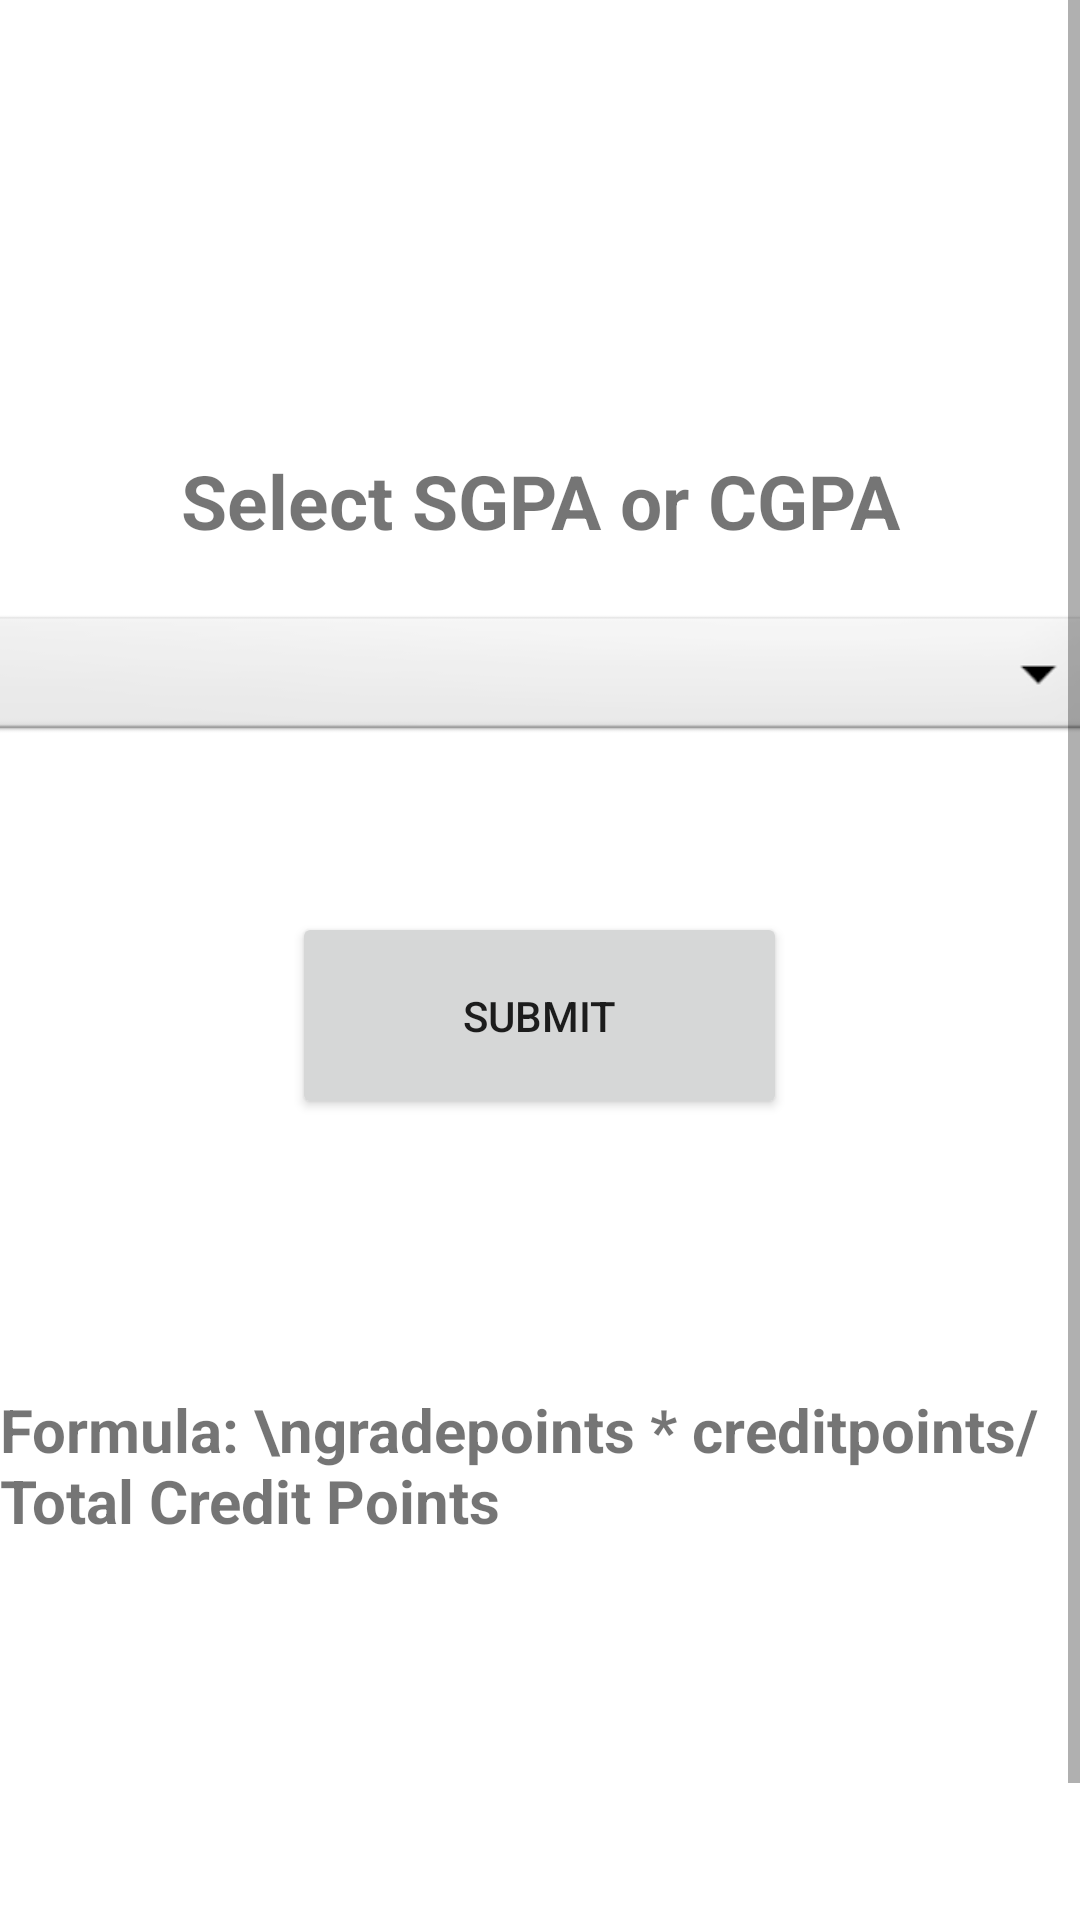

Android layout source for this screen:
<!-- AndroidManifest.xml: application theme Theme.GPACALCULATOR -->
<!-- res/layout/activity_main.xml -->
<?xml version="1.0" encoding="utf-8"?>
<androidx.constraintlayout.widget.ConstraintLayout xmlns:android="http://schemas.android.com/apk/res/android"
    xmlns:app="http://schemas.android.com/apk/res-auto"
    xmlns:tools="http://schemas.android.com/tools"
    android:layout_width="match_parent"
    android:layout_height="match_parent"
    tools:context=".MainActivity">
    <ScrollView
        android:layout_width="match_parent"
        android:layout_height="match_parent"
        app:layout_constraintBottom_toBottomOf="parent"
        app:layout_constraintStart_toStartOf="parent">
    <LinearLayout
        android:layout_width="match_parent"
        android:layout_height="match_parent"
        android:orientation="vertical"
        app:layout_constraintBottom_toBottomOf="parent"
        app:layout_constraintStart_toStartOf="parent"
        app:layout_constraintTop_toTopOf="parent">

        <LinearLayout
            android:layout_width="match_parent"
            android:layout_height="169dp"
            android:layout_marginTop="100dp"
            android:orientation="vertical">

            <TextView
                android:id="@+id/textView1"
                android:layout_width="match_parent"
                android:layout_height="wrap_content"
                android:layout_marginTop="50dp"
                android:text="Select SGPA or CGPA"
                android:textStyle="bold"
                android:textAlignment="center"
                android:textSize="25dp" />

            <Spinner
                android:id="@+id/spinner"
                android:layout_width="380dp"
                android:layout_height="45dp"
                android:layout_gravity="center"
                android:layout_marginTop="20dp"
                android:background="@android:drawable/btn_dropdown"
                app:layout_constraintTop_toTopOf="parent" />

        </LinearLayout>

        <LinearLayout
            android:layout_width="match_parent"
            android:layout_height="385dp"
            android:layout_marginTop="35dp"
            android:orientation="vertical">

            <Button
                android:id="@+id/btn1"
                android:layout_width="165dp"
                android:layout_height="69dp"
                android:layout_gravity="center"
                android:text="Submit" />

            <TextView
                android:id="@+id/textView4"
                android:layout_width="match_parent"
                android:layout_height="234dp"
                android:layout_marginTop="90dp"
                android:text="Formula: \ngradepoints * creditpoints/Total Credit Points "
                android:textSize="20dp"
                android:textStyle="bold" />
        </LinearLayout>
    </LinearLayout>
    </ScrollView>
</androidx.constraintlayout.widget.ConstraintLayout>
<!-- resources referenced by this layout -->
<resources>
  <style name="Theme.GPACALCULATOR" parent="Theme.MaterialComponents.DayNight.DarkActionBar">
          
          <item name="colorPrimary">@color/purple_500</item>
          <item name="colorPrimaryVariant">@color/purple_700</item>
          <item name="colorOnPrimary">@color/white</item>
          
          <item name="colorSecondary">@color/teal_200</item>
          <item name="colorSecondaryVariant">@color/teal_700</item>
          <item name="colorOnSecondary">@color/black</item>
          
          <item name="android:statusBarColor" tools:targetApi="l">?attr/colorPrimaryVariant</item>
          
      </style>
  <!-- not gathered from this repository: default colours our renderer supplied (Android Studio template values) -->
  <color name="purple_500">#FF6200EE</color>
  <color name="purple_700">#FF3700B3</color>
  <color name="teal_200">#FF03DAC5</color>
  <color name="teal_700">#FF018786</color>
  <color name="black">#FF000000</color>
  <color name="white">#FFFFFFFF</color>
</resources>
